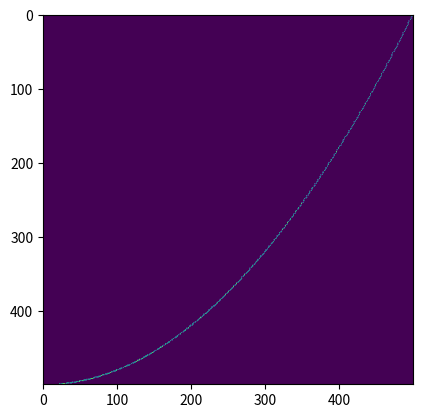

Python code for this plot:
# GOALS:
#   generate visualizations of convolutions between:
#      rectangle
#      isoceles triangle
#      right triangle
#      causally decreasing exponential function
#
#   computationally confirm the following properties of convolution
#    with RMS error calculation:
#     commutativity
#     assiciativity
#     distributivity
#   and demonstrating through animation the multiplicative identity

import typing

import matplotlib.axes
import matplotlib.animation as animation
import matplotlib.pyplot as plt
import numpy as np

class Plotting_Image:
    """A data structure representing an image, along with a number of
       methods for modifying the image such as plotting points and
       adding text."""

    def __init__(self,
                 x_bounds: tuple[float, float],
                 y_bounds: tuple[float, float],
                 a_size: int = 100,
                 b_size: int = 100):
        self.image_array = np.zeros((a_size, b_size))
        self.a_size = a_size
        self.b_size = b_size
        self.x_min = x_bounds[0]
        self.x_max = x_bounds[1]
        self.x_size = self.x_max - self.x_min
        self.y_min = y_bounds[0]
        self.y_max = y_bounds[1]
        self.y_size = self.y_max - self.y_min

    def _coordinate_to_pixel(self, x: float | np.ndarray, y: float | np.ndarray) -> (int, int):
        if type(x) == 'int':
            b = int((self.b_size - 1) * (x - self.x_min) / self.x_size)
        else:
            b = ((self.b_size - 1) * (x - self.x_min) / self.x_size).astype(int)
        if type(y) == 'int':
            a = self.a_size - int((self.a_size - 1) * (y - self.y_min) / self.y_size)
        else:
            a = self.a_size - ((self.a_size - 1) * (y - self.y_min) / self.y_size).astype(int)
        return a, b


    def plot(self, x: int | np.ndarray, y: int | np.ndarray):
        a, b = self._coordinate_to_pixel(x, y)
        if type(y) != 'int' or type(x) != 'int':
            inside_bounds = (a >= 0) * (a < self.a_size) * (b >= 0) * (b < self.b_size)
            a = a[inside_bounds]
            b = b[inside_bounds]
        try:
            self.image_array[a, b] = 1
        except IndexError:
            print(f"Cannot plot point ({x}, {y}): it lies outside of the plotting canvas.")
            print((a, b))

    def show(self):
        plt.imshow(self.image_array)
        plt.show()


class DataVisualizer:
    """A class containing the parameters necessary for the
       visualization of the data produced in this project."""

    def __init__(self,
                 x_bounds: tuple[float, float],
                 y_bounds: tuple[float, float],
                 x_resolution: float,
                 y_resolution: float
                 ):
        self.canvas = Plotting_Image(x_bounds, y_bounds, x_resolution, y_resolution)
        self.x_min = x_bounds[0]
        self.x_max = x_bounds[1]
        self.y_min = y_bounds[0]
        self.y_max = y_bounds[1]
        self.x = np.linspace(x_bounds[0], x_bounds[1], x_resolution)
        self.y = np.linspace(y_bounds[0], y_bounds[1], y_resolution)
        self.domainSize = x_bounds[1] - x_bounds[0]

    def show_animation(self, plotter_list):
        fig, ax = plt.subplots()
        ax.set(xlim=[self.x_min, self.x_max])
        ax.set(ylim=[self.y_min, self.y_max])

        frames = len(self.x)
        for frame in range(frames):
            artist_list = []
            for i, plotter in enumerate(plotter_list):
                plot = plotter(ax, frame)
                artist_list.append(plot)
            artist_container = matplotlib.collections.LineCollection(artist_list)
            artist_list.append(artist_container)


        # ani = animation.ArtistAnimation(fig=fig,
        #                                 artists=artist_list,
        #                                 interval=200)
        # plt.show()
        ax.add_collection(artist_list[-1])
        plt.show()

    def function_plotter(self, function: typing.Callable[[float], float], x: np.ndarray):
        y = function(x)
        self.canvas.plot(x, y)
        return self.canvas

    def parameter_plotter(self,
                          function: typing.Callable[[float, float], float]):
        t = 0
        x = self.x
        y = function(x, t)
        self.y_min = 1.1 * min(self.y_min, np.min(y))
        self.y_max = 1.1 * max(self.y_max, np.max(y))
        fig, ax = plt.subplots()
        func_plot = ax.plot(x, y)[0]
        ax.set(xlim=[self.x_min, self.x_max],
               ylim=[self.y_min, self.y_max])

        def update(frame: int):
            X = x
            Y = function(x, frame)
            func_plot.set_xdata(X)
            func_plot.set_ydata(Y)
            return func_plot

        ani = animation.FuncAnimation(fig=fig,
                                      func=update,
                                      frames=150,
                                      interval=100)

        plt.show()



if __name__ == '__main__':
    dv = DataVisualizer((0, 10), (0, 100), 500, 500)
    dv.function_plotter(lambda x: x*x, dv.x)
    dv.canvas.show()

